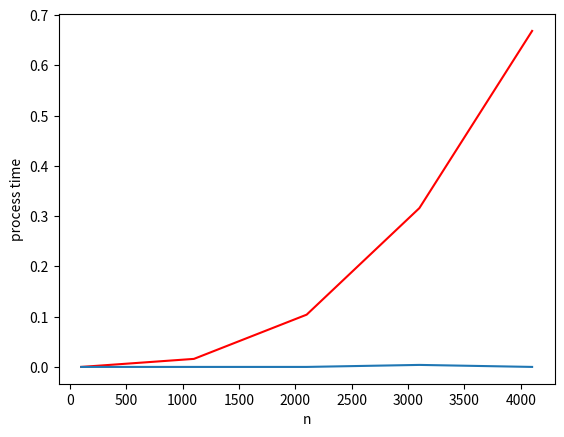

The matplotlib source for this figure:
import time
import matplotlib.pyplot as plt

def evaluate_n(x):
    for i in range(x):
        a=i
   
def evaluate_n2(x):
    for i in range(x):
        a=i**x #이것도 x번 곱하는 거라 for에서 한번 여기서 한번 해서 제곱되나


n = list(range(100,5000,1000))


On2list=[]
Onlist=[]
for x in n:
    # evaluate_n2 호출
    before = time.process_time()
    evaluate_n2(x)
    after = time.process_time()
    On2 = after - before
    # evaluate_n 호출
    before = time.process_time()
    evaluate_n(x)
    after = time.process_time()
    On = after - before
    On2list.append(On2)
    Onlist.append(On)
plt.plot(n, On2list, 'r',n,Onlist)
plt.xlabel("n")
plt.ylabel("process time")

plt.show()
